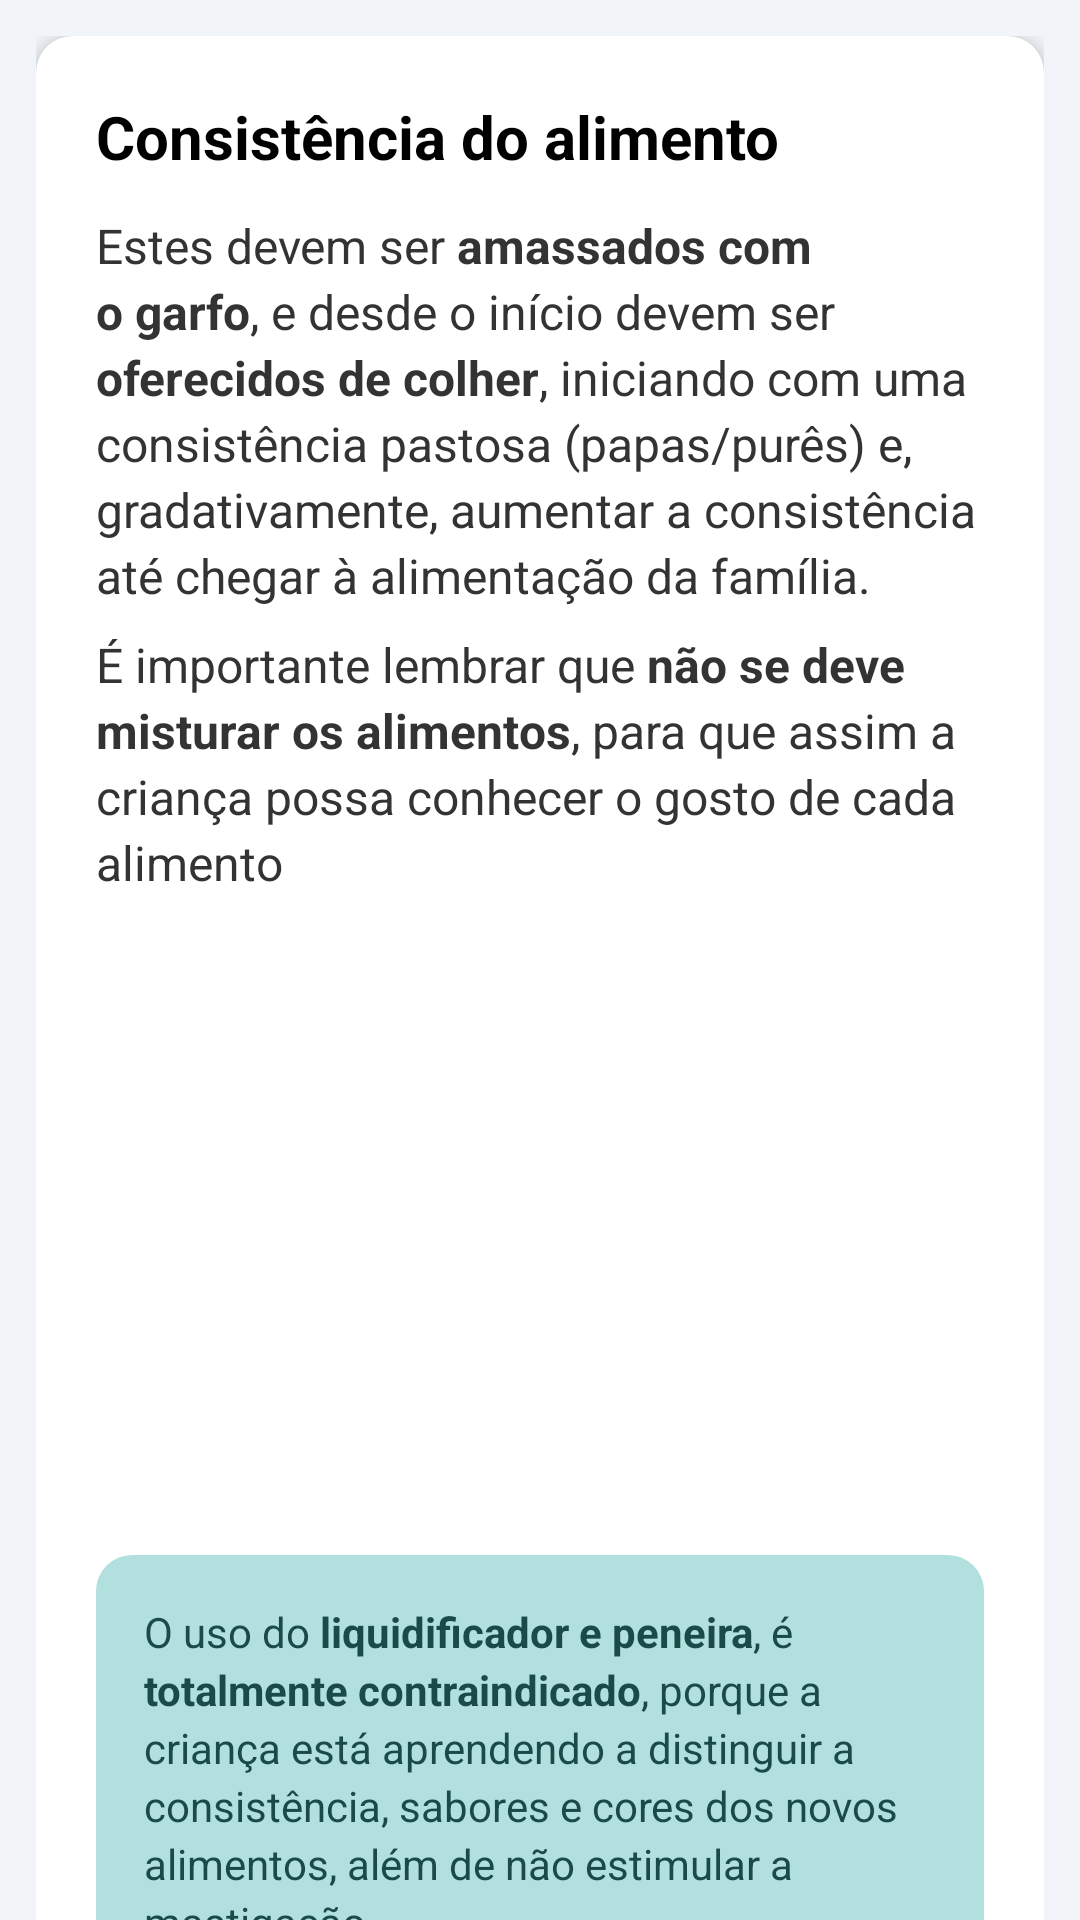

The Android layout XML behind this screen, and the referenced resources:
<!-- AndroidManifest.xml: application theme Theme.NutrirAGente -->
<!-- res/layout/activity_consistencia_alimento.xml -->
<?xml version="1.0" encoding="utf-8"?>
<androidx.coordinatorlayout.widget.CoordinatorLayout
    xmlns:android="http://schemas.android.com/apk/res/android"
    xmlns:app="http://schemas.android.com/apk/res-auto"
    android:layout_width="match_parent"
    android:layout_height="match_parent"
    android:background="@color/gray">

    
    <com.google.android.material.appbar.AppBarLayout
        android:layout_width="match_parent"
        android:layout_height="wrap_content"
        android:background="@color/blue_toolbar"
        app:elevation="@dimen/appbar_elevation" />

    <androidx.core.widget.NestedScrollView
        android:layout_width="match_parent"
        android:layout_height="match_parent"
        app:layout_behavior="@string/appbar_scrolling_view_behavior">

        <LinearLayout style="@style/LinearContainer">

            <androidx.cardview.widget.CardView style="@style/CardNutrir">

                <LinearLayout style="@style/CardContent">

                    
                    <TextView
                        style="@style/TextTitle"
                        android:text="Consistência do alimento" />

                    
                    <TextView
                        style="@style/TextBody"
                        android:layout_marginBottom="@dimen/spacing_sm"
                        android:text="@string/consistencia_alimento" />

                    
                    <TextView
                        style="@style/TextBody"
                        android:layout_marginBottom="@dimen/spacing_sm"
                        android:text="@string/cons_alimento2" />

                    
                    <ImageView
                        style="@style/ImageCenter"
                        android:src="@drawable/vegetables"
                        android:contentDescription="Ilustração de legumes" />

                    
                    <LinearLayout style="@style/TipBoxMint">

                        <TextView
                            style="@style/TipTextMint"
                            android:text="@string/cons_alimento3" />
                    </LinearLayout>

                </LinearLayout>
            </androidx.cardview.widget.CardView>

        </LinearLayout>
    </androidx.core.widget.NestedScrollView>

</androidx.coordinatorlayout.widget.CoordinatorLayout>
<!-- resources referenced by this layout -->
<resources>
  <color name="blue_toolbar">#272643</color>
  <color name="gray">#F1F4F8</color>
  <dimen name="appbar_elevation">12dp</dimen>
  <dimen name="spacing_sm">8dp</dimen>
  <string name="cons_alimento2">É importante lembrar que <b>não se deve misturar os alimentos</b>, para que assim a criança possa conhecer o gosto de cada alimento</string>
  <string name="cons_alimento3">O uso do <b>liquidificador e peneira</b>, é <b>totalmente contraindicado</b>, porque a criança está aprendendo a distinguir a consistência, sabores e cores dos novos alimentos, além de não estimular a mastigação.</string>
  <string name="consistencia_alimento">Estes devem ser <b>amassados com o garfo</b>, e desde o início devem ser <b>oferecidos de colher</b>, iniciando com uma consistência pastosa (papas/purês) e, gradativamente, aumentar a consistência até chegar à alimentação da família.</string>
  <style name="CardContent">
          <item name="android:layout_width">match_parent</item>
          <item name="android:layout_height">wrap_content</item>
          <item name="android:orientation">vertical</item>
          <item name="android:padding">@dimen/padding_xl</item>
      </style>
  <style name="ImageCenter">
          <item name="android:layout_width">@dimen/image_size_md</item>
          <item name="android:layout_height">@dimen/image_size_md</item>
          <item name="android:layout_gravity">center_horizontal</item>
          <item name="android:layout_marginVertical">@dimen/spacing_sm</item>
      </style>
  <style name="LinearContainer">
          <item name="android:layout_width">match_parent</item>
          <item name="android:layout_height">wrap_content</item>
          <item name="android:orientation">vertical</item>
          <item name="android:padding">@dimen/padding_md</item>
      </style>
  <style name="TipBoxMint">
          <item name="android:layout_width">match_parent</item>
          <item name="android:layout_height">wrap_content</item>
          <item name="android:layout_marginTop">@dimen/spacing_lg</item>
          <item name="android:background">@drawable/bg_tip_mint</item>
          <item name="android:padding">@dimen/padding_lg</item>
      </style>
  <dimen name="padding_xl">20dp</dimen>
  <dimen name="card_margin_bottom">16dp</dimen>
  <dimen name="card_radius">12dp</dimen>
  <dimen name="card_elevation">4dp</dimen>
  <dimen name="image_size_md">180dp</dimen>
  <dimen name="padding_md">12dp</dimen>
  <style name="TextAppearance.Nutrir" parent="TextAppearance.AppCompat">
          <item name="android:textColor">@color/text_primary</item>
          <item name="android:lineSpacingExtra">@dimen/line_spacing_sm</item>
      </style>
  <dimen name="text_size_md">16sp</dimen>
  <dimen name="line_spacing_sm">3dp</dimen>
  <color name="color_text_black">#333333</color>
  <dimen name="text_size_xl">20sp</dimen>
  <color name="text_bold">#000000</color>
  <dimen name="spacing_md">12dp</dimen>
  <dimen name="spacing_lg">16dp</dimen>
  <!-- drawable bg_tip_mint (drawable) -->
  <?xml version="1.0" encoding="utf-8"?>
  <shape xmlns:android="http://schemas.android.com/apk/res/android"
      android:shape="rectangle">
      <solid android:color="@color/tip_mint_background" />
      <corners android:radius="12dp" />
  </shape>
  <dimen name="padding_lg">16dp</dimen>
  <color name="tip_mint_text">#1B4B48</color>
  <dimen name="text_size_sm">14sp</dimen>
  <color name="purple_500">#FF6200EE</color>
  <color name="white">#FFFFFFFF</color>
  <color name="teal_200">#FF03DAC5</color>
  <color name="teal_700">#FF018786</color>
  <color name="black">#FF000000</color>
  <color name="text_primary">#2B2B2B</color>
  <color name="tip_mint_background">#B2E0DE</color>
</resources>
